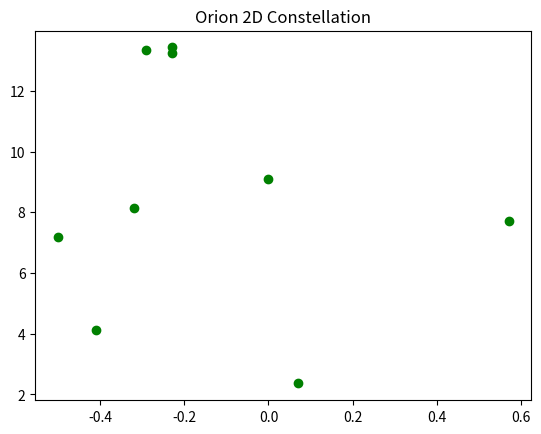
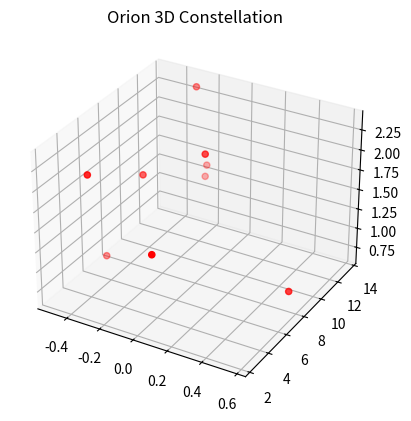

Source code (Python) for these figures, in order:

# coding: utf-8

# ## Project: Visualizing the Orion Constellation
# 
# [redacted]
# 
# As a researcher on the Hayden Planetarium team, you are in charge of visualizing the Orion constellation in 3D using the Matplotlib function `.scatter()`. To learn more about the `.scatter()` you can see the Matplotlib documentation [here](https://matplotlib.org/api/_as_gen/matplotlib.pyplot.scatter.html). 
# 
# You will create a rotate-able visualization of the position of the Orion's stars and get a better sense of their actual positions. To achieve this, you will be mapping real data from outer space that maps the position of the stars in the sky
# 
# The goal of the project is to understand spatial perspective. Once you visualize Orion in both 2D and 3D, you will be able to see the difference in the constellation shape humans see from earth versus the actual position of the stars that make up this constellation. 
# 
# <img src="https://upload.wikimedia.org/wikipedia/commons/9/91/Orion_constellation_with_star_labels.jpg" alt="Orion" style="width: 400px;"/>
# 
# 

# ## 1. Set-Up
# The following set-up is new and specific to the project. It is very similar to the way you have imported Matplotlib in previous lessons.
# 
# + Add `%matplotlib notebook` in the cell below. This is a new statement that you may not have seen before. It will allow you to be able to rotate your visualization in this jupyter notebook.
# 
# + We will be using a subset of Matplotlib: `matplotlib.pyplot`. Import the subset as you have been importing it in previous lessons: `from matplotlib import pyplot as plt`
# 
# 
# + In order to see our 3D visualization, we also need to add this new line after we import Matplotlib:
# `from mpl_toolkits.mplot3d import Axes3D`
# 

# In[3]:


get_ipython().magic('matplotlib')
from matplotlib import pyplot as plt
from mpl_toolkits.mplot3d import Axes3D


# ## 2. Get familiar with real data
# 
# Astronomers describe a star's position in the sky by using a pair of angles: declination and right ascension. Declination is similar to longitude, but it is projected on the celestian fear. Right ascension is known as the "hour angle" because it accounts for time of day and earth's rotaiton. Both angles are relative to the celestial equator. You can learn more about star position [here](https://en.wikipedia.org/wiki/Star_position).
# 
# The `x`, `y`, and `z` lists below are composed of the x, y, z coordinates for each star in the collection of stars that make up the Orion constellation as documented in a paper by Nottingham Trent Univesity on "The Orion constellation as an installation" found [here](https://arxiv.org/ftp/arxiv/papers/1110/1110.3469.pdf).
# 
# Spend some time looking at `x`, `y`, and `z`, does each fall within a range?

# In[2]:


# Orion
x = [-0.41, 0.57, 0.07, 0.00, -0.29, -0.32,-0.50,-0.23, -0.23]
y = [4.12, 7.71, 2.36, 9.10, 13.35, 8.13, 7.19, 13.25,13.43]
z = [2.06, 0.84, 1.56, 2.07, 2.36, 1.72, 0.66, 1.25,1.38]


# ## 3. Create a 2D Visualization
# 
# Before we visualize the stars in 3D, let's get a sense of what they look like in 2D. 
# 
# Create a figure for the 2d plot and save it to a variable name `fig`. (hint: `plt.figure()`)
# 
# Add your subplot `.add_subplot()` as the single subplot, with `1,1,1`.(hint: `add_subplot(1,1,1)`)
# 
# Use the scatter [function](https://matplotlib.org/api/_as_gen/matplotlib.pyplot.scatter.html) to visualize your `x` and `y` coordinates. (hint: `.scatter(x,y)`)
# 
# Render your visualization. (hint: `plt.show()`)
# 
# Does the 2D visualization look like the Orion constellation we see in the night sky? Do you recognize its shape in 2D? There is a curve to the sky, and this is a flat visualization, but we will visualize it in 3D in the next step to get a better sense of the actual star positions. 

# In[8]:


fig = plt.figure()
orion2d = fig.add_subplot(1, 1, 1)
orion2d.scatter(x, y, color = 'green')
plt.title('Orion 2D Constellation')
plt.show()


# ## 4. Create a 3D Visualization
# 
# Create a figure for the 3D plot and save it to a variable name `fig_3d`. (hint: `plt.figure()`)
# 
# 
# Since this will be a 3D projection, we want to make to tell Matplotlib this will be a 3D plot.  
# 
# To add a 3D projection, you must include a the projection argument. It would look like this:
# ```py
# projection="3d"
# ```
# 
# Add your subplot with `.add_subplot()` as the single subplot `1,1,1` and specify your `projection` as `3d`:
# 
# `fig_3d.add_subplot(1,1,1,projection="3d")`)
# 
# Since this visualization will be in 3D, we will need our third dimension. In this case, our `z` coordinate. 
# 
# Create a new variable `constellation3d` and call the scatter [function](https://matplotlib.org/api/_as_gen/matplotlib.pyplot.scatter.html) with your `x`, `y` and `z` coordinates. 
# 
# Include `z` just as you have been including the other two axes. (hint: `.scatter(x,y,z)`)
# 
# Render your visualization. (hint `plt.show()`.)
# 

# In[9]:


fig_3d = plt.figure()
constellation3d = fig_3d.add_subplot(1, 1, 1, projection='3d')
constellation3d.scatter(x, y, z, color = 'red')
plt.title('Orion 3D Constellation')
plt.show()


# ## 5. Rotate and explore
# 
# Use your mouse to click and drag the 3D visualization in the previous step. This will rotate the scatter plot. As you rotate, can you see Orion from different angles? 
# 
# Note: The on and off button that appears above the 3D scatter plot allows you to toggle rotation of your 3D visualization in your notebook.
# 
# Take your time, rotate around! Remember, this will never look exactly like the Orion we see from Earth. The visualization does not curve as the night sky does.
# There is beauty in the new understanding of Earthly perspective! We see the shape of the warrior Orion because of Earth's location in the universe and the location of the stars in that constellation.
# 
# Feel free to map more stars by looking up other celestial x, y, z coordinates [here](http://www.stellar-database.com/).
# 
